Run: headless pygame with SDL's dummy video driver; simulated clock (each Clock.tick advances the game by its frame time, no real sleeping); random seed 0; keys injected as events and as key.get_pressed() state; no mouse input.
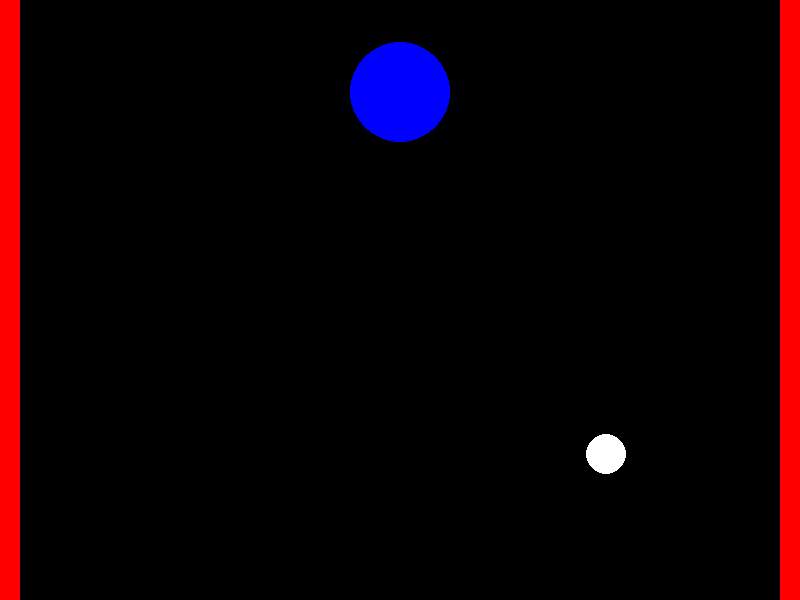
Frame 1 of 4 · flips 1–60 · no input
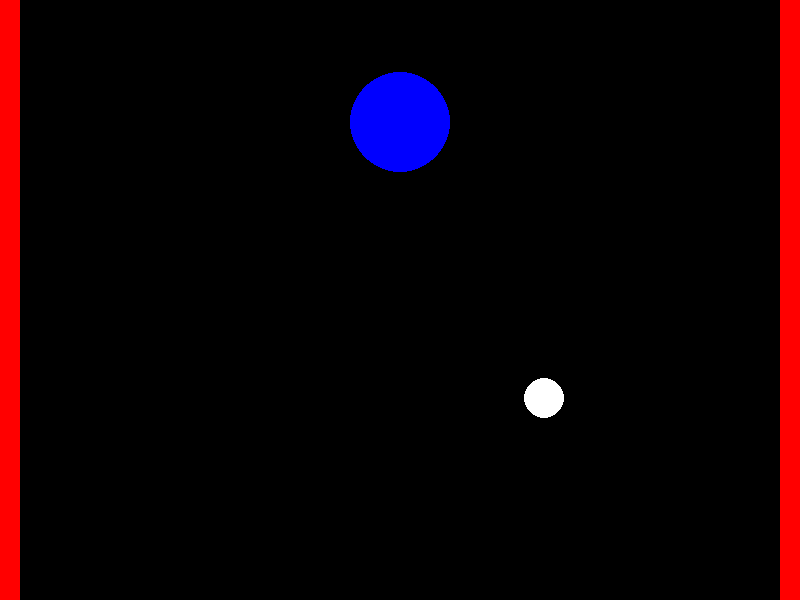
Frame 2 of 4 · flips 61–180 · tapped SPACE, RETURN · held RIGHT (→), D
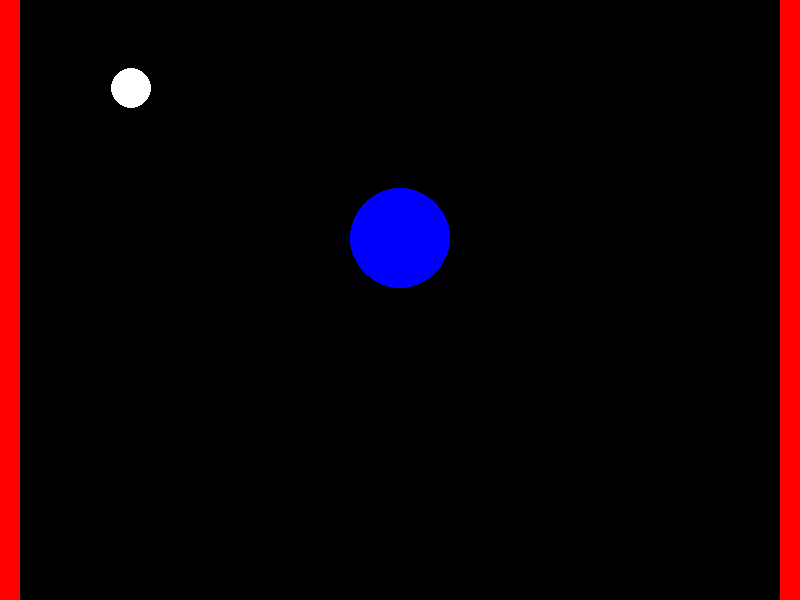
Frame 3 of 4 · flips 181–300 · held DOWN (↓), S
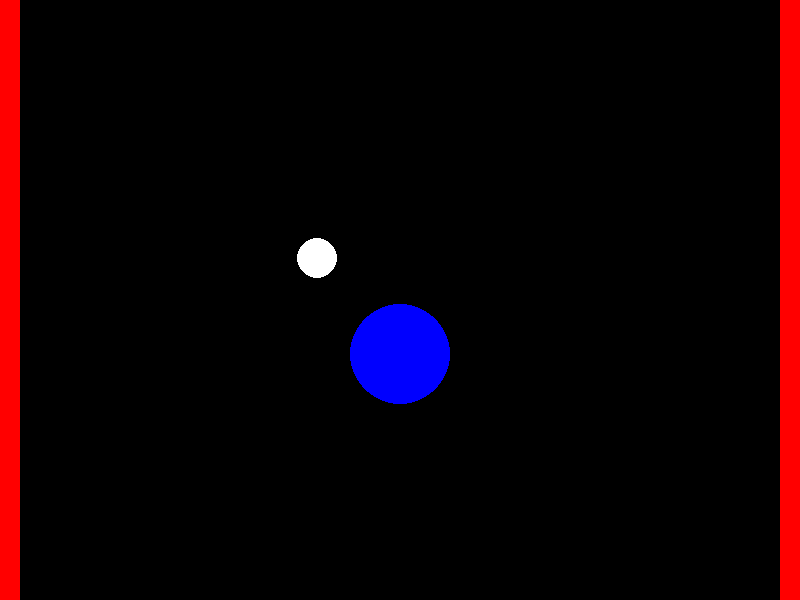
Frame 4 of 4 · flips 301–420 · held LEFT (←), A, UP (↑), W

The pygame program that drew these frames:

import pygame
import random

WIDTH = 800
HEIGHT = 600
BALL_SIZE_BLUE = 50
BALL_SIZE_WHITE = 20
BALL_COLOR = (255, 255, 255)
BALL_COLOR_2 = (0, 0, 255)
FRAME_COLOR = (0, 0, 0)
HIT_COLOR = (255, 0, 0)
BALL_SPEED = 5
BALL_SPEED_2 = 2

pygame.init()
screen = pygame.display.set_mode((WIDTH, HEIGHT))
clock = pygame.time.Clock()

class Ball:
    def __init__(self, x, y, color, size, speed):
        self.x = x
        self.y = y
        self.color = color
        self.size = size
        self.speed = speed
        self.speed_x = random.uniform(-speed, speed)
        self.speed_y = random.uniform(-speed, speed)

    def update(self):
        self.x += self.speed_x
        self.y += self.speed_y
        if self.x < self.size or self.x > WIDTH - self.size:
            self.speed_x = -self.speed_x
        if self.y < self.size or self.y > HEIGHT - self.size:
            self.speed_y = -self.speed_y

    # Move the blue ball horizontally across the screen's midline
        if self.color == BALL_COLOR_2:
            self.x = WIDTH/ 2

    def check_collision(self, ball):
        return ((self.x - ball.x) ** 2 + (self.y - ball.y) ** 2) ** 0.5 <= self.size + 50

    def draw(self, screen):
        pygame.draw.circle(screen, self.color, (int(self.x), int(self.y)), self.size)

white_ball = Ball(WIDTH / 2, HEIGHT / 2, BALL_COLOR, BALL_SIZE_WHITE, BALL_SPEED)
blue_ball = Ball(WIDTH / 4, HEIGHT / 4, BALL_COLOR_2, BALL_SIZE_BLUE, BALL_SPEED_2)
balls = [white_ball, blue_ball]

running = True
while running:
    for event in pygame.event.get():
        if event.type == pygame.QUIT:
            running = False

    screen.fill(FRAME_COLOR)
    pygame.draw.rect(screen, HIT_COLOR, (0, 0, BALL_SIZE_WHITE, HEIGHT), 0)
    pygame.draw.rect(screen, HIT_COLOR, (WIDTH - BALL_SIZE_WHITE, 0, BALL_SIZE_WHITE, HEIGHT), 0)

    for ball in balls.copy():
        ball.update()
        ball.draw(screen)
        if ball.check_collision(blue_ball):
            if ball == white_ball:
                balls.remove(white_ball)

    pygame.display.update()
    clock.tick(60)

pygame.quit()
